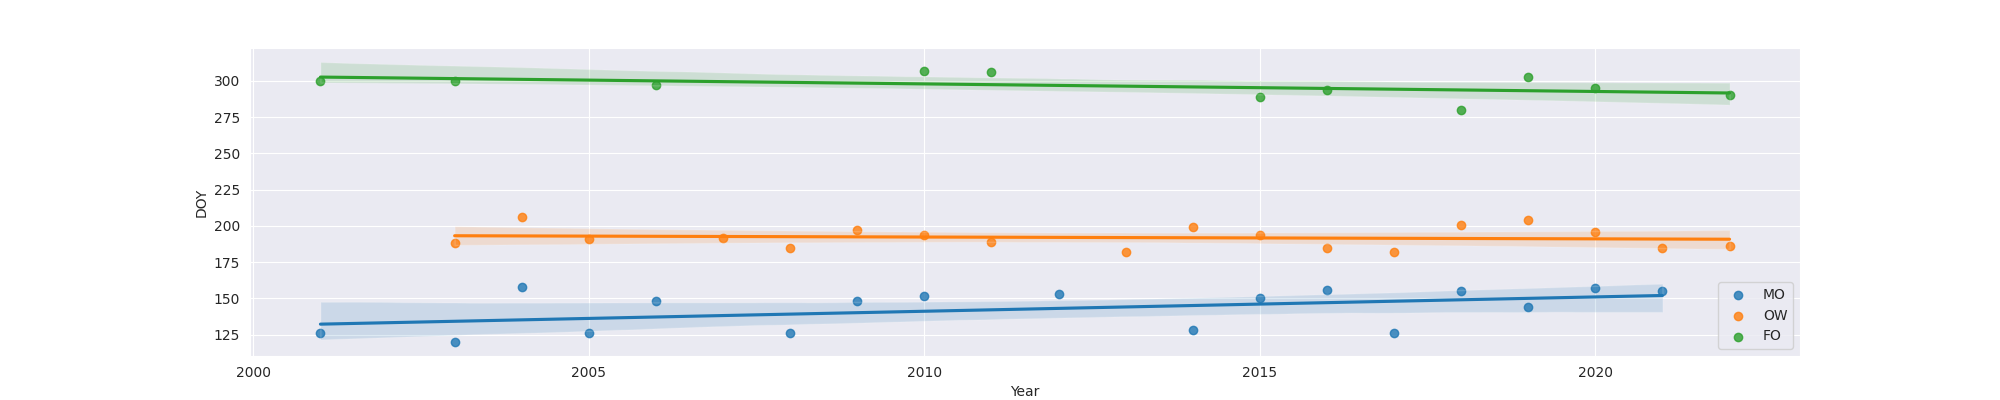

The data file committed next to this chart (first rows):
Year, MO, OW, FO
2001, 126.0, , 300.0
2003, 120.0, 188.0, 300.0
2004, 158.0, 206.0, 
2005, 126.0, 191.0, 
2006, 148.0, , 297.0
2007, , 192.0, 
2008, 126.0, 185.0, 
2009, 148.0, 197.0, 
2010, 152.0, 194.0, 307.0
2011, , 189.0, 306.0
2012, 153.0, , 
2013, , 182.0, 
2014, 128.0, 199.0, 
2015, 150.0, 194.0, 289.0
2016, 156.0, 185.0, 294.0
2017, 126.0, 182.0, 
2018, 155.0, 201.0, 280.0
2019, 144.0, 204.0, 303.0
2020, 157.0, 196.0, 295.0
2021, 155.0, 185.0, 
2022, , 186.0, 290.0
